Dataset: dataset (GitHub, RobinM258/exam-ia). Classes: donuts, fleischschnacka, frite, hamburger.

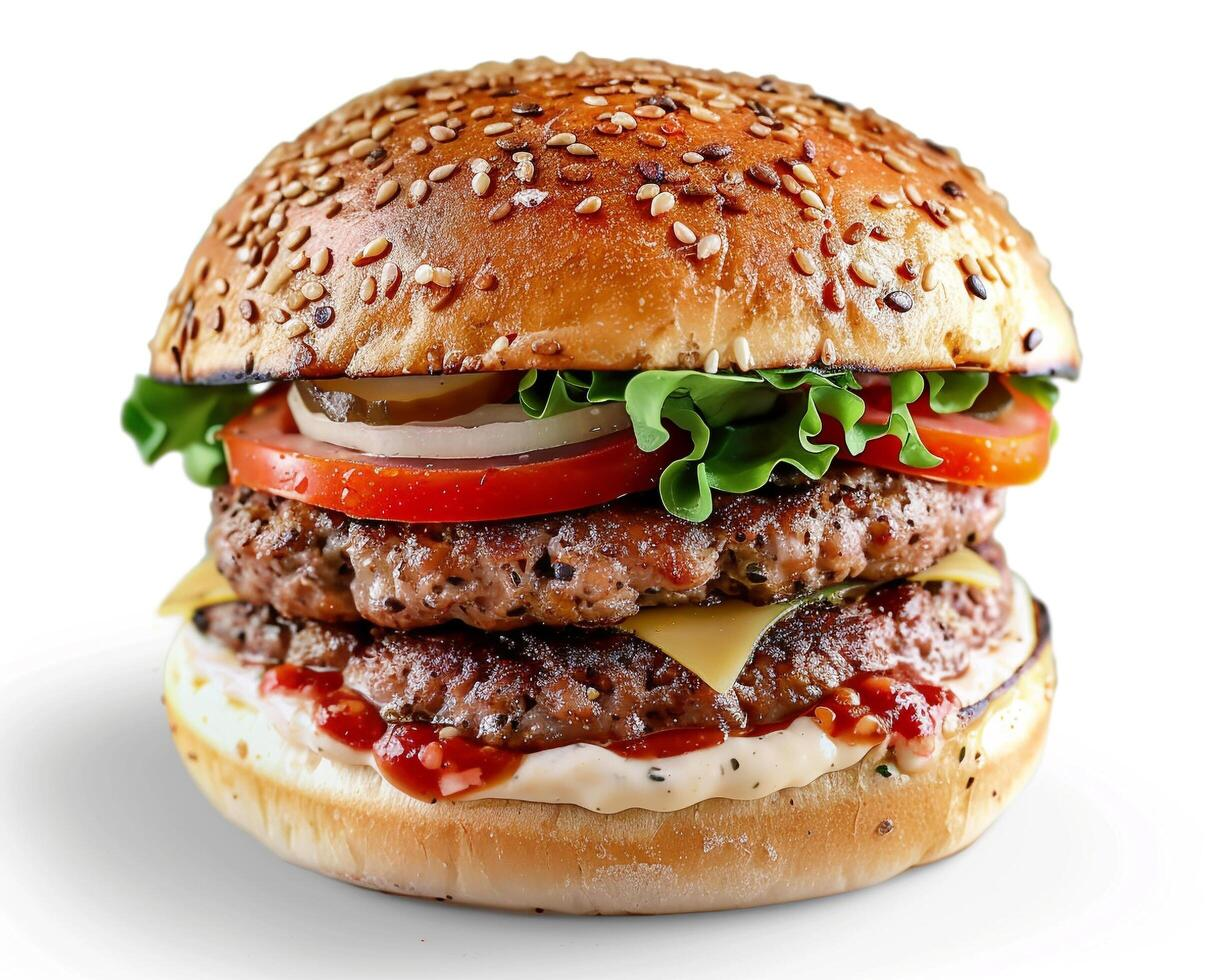
Label: hamburger

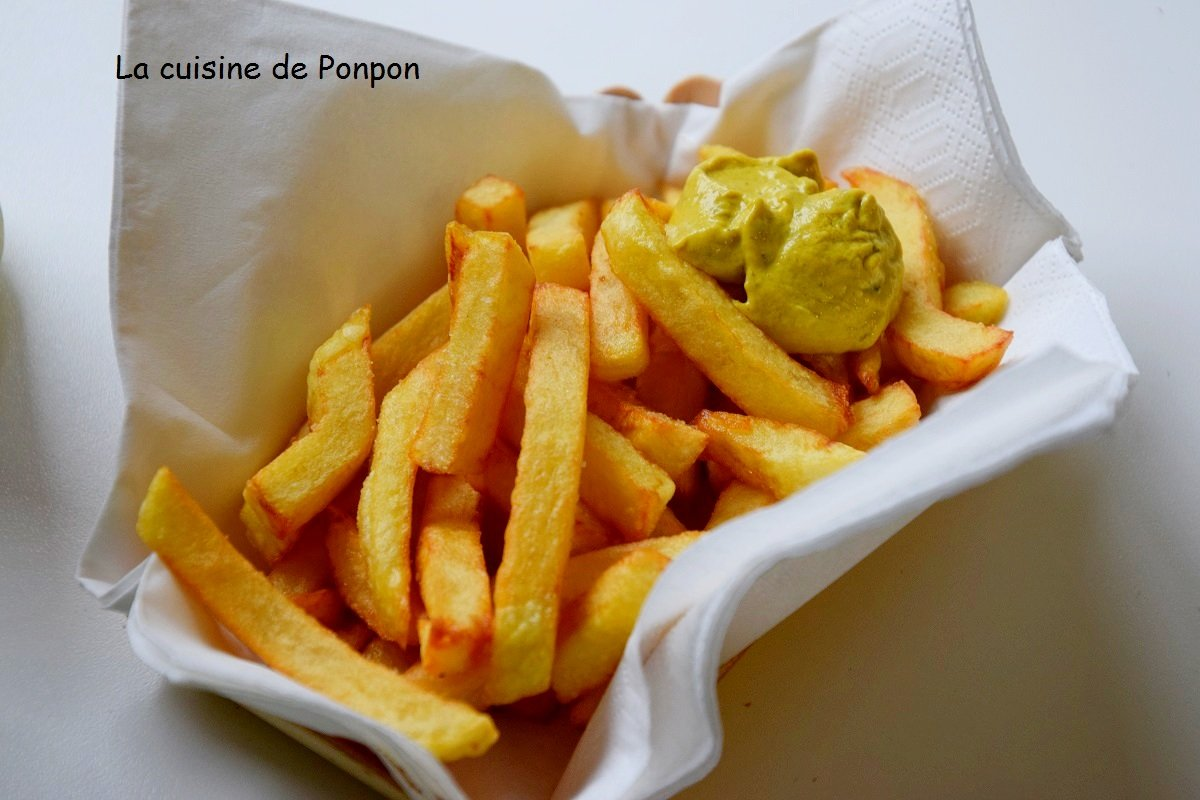
Label: frite

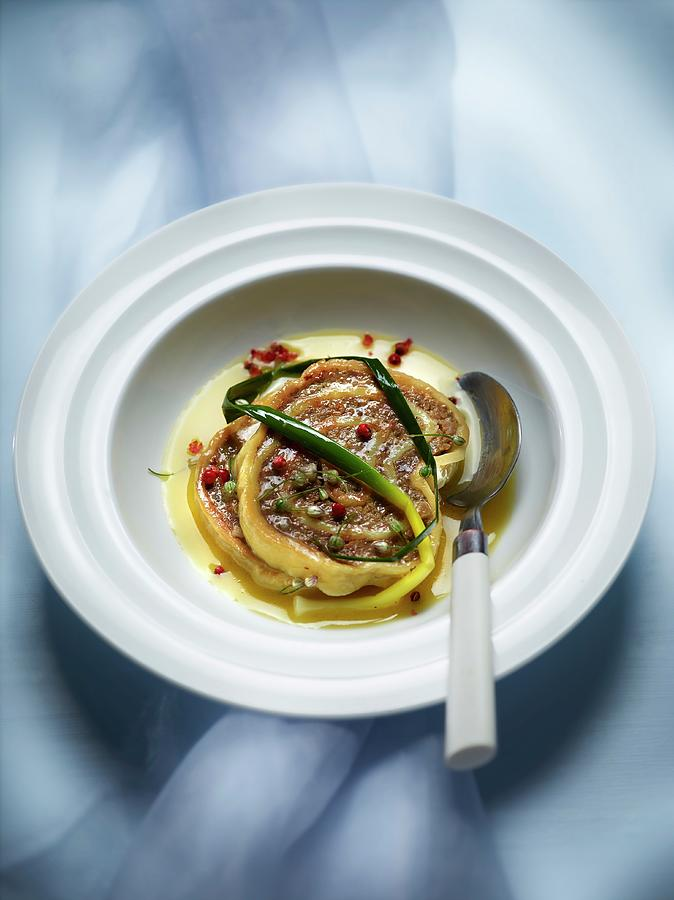
Label: fleischschnacka

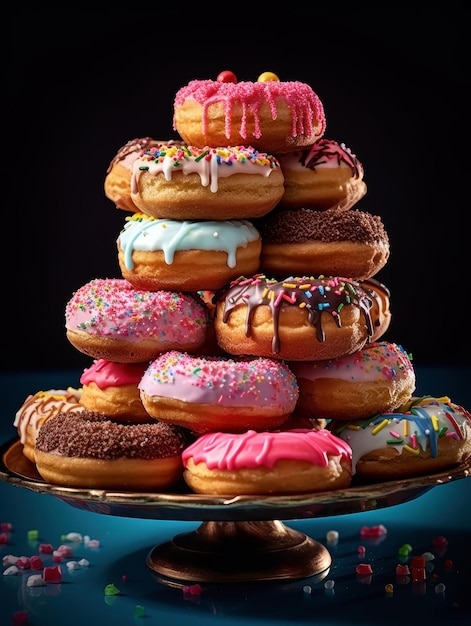
Label: donuts

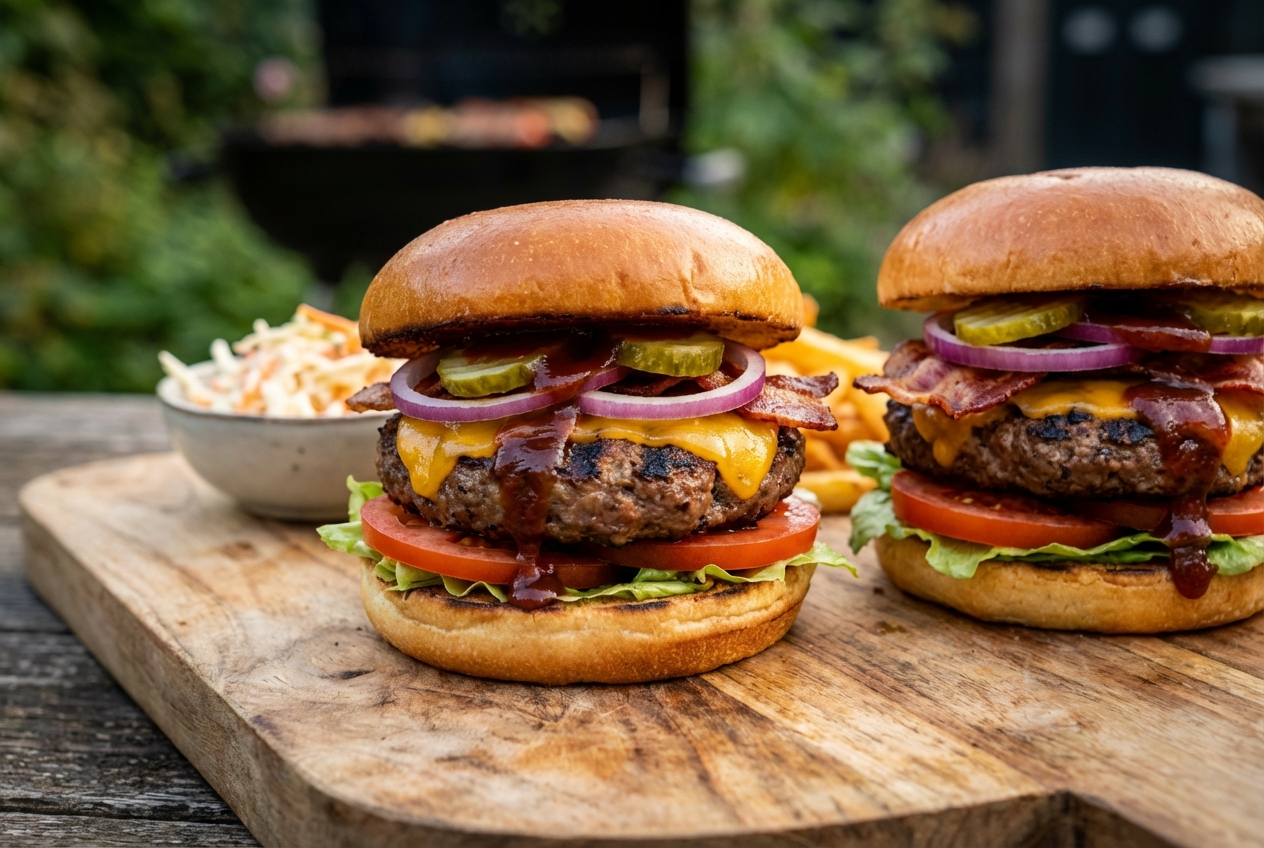
Label: hamburger

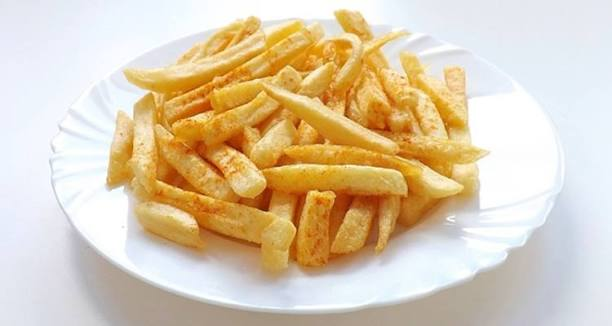
Label: frite
